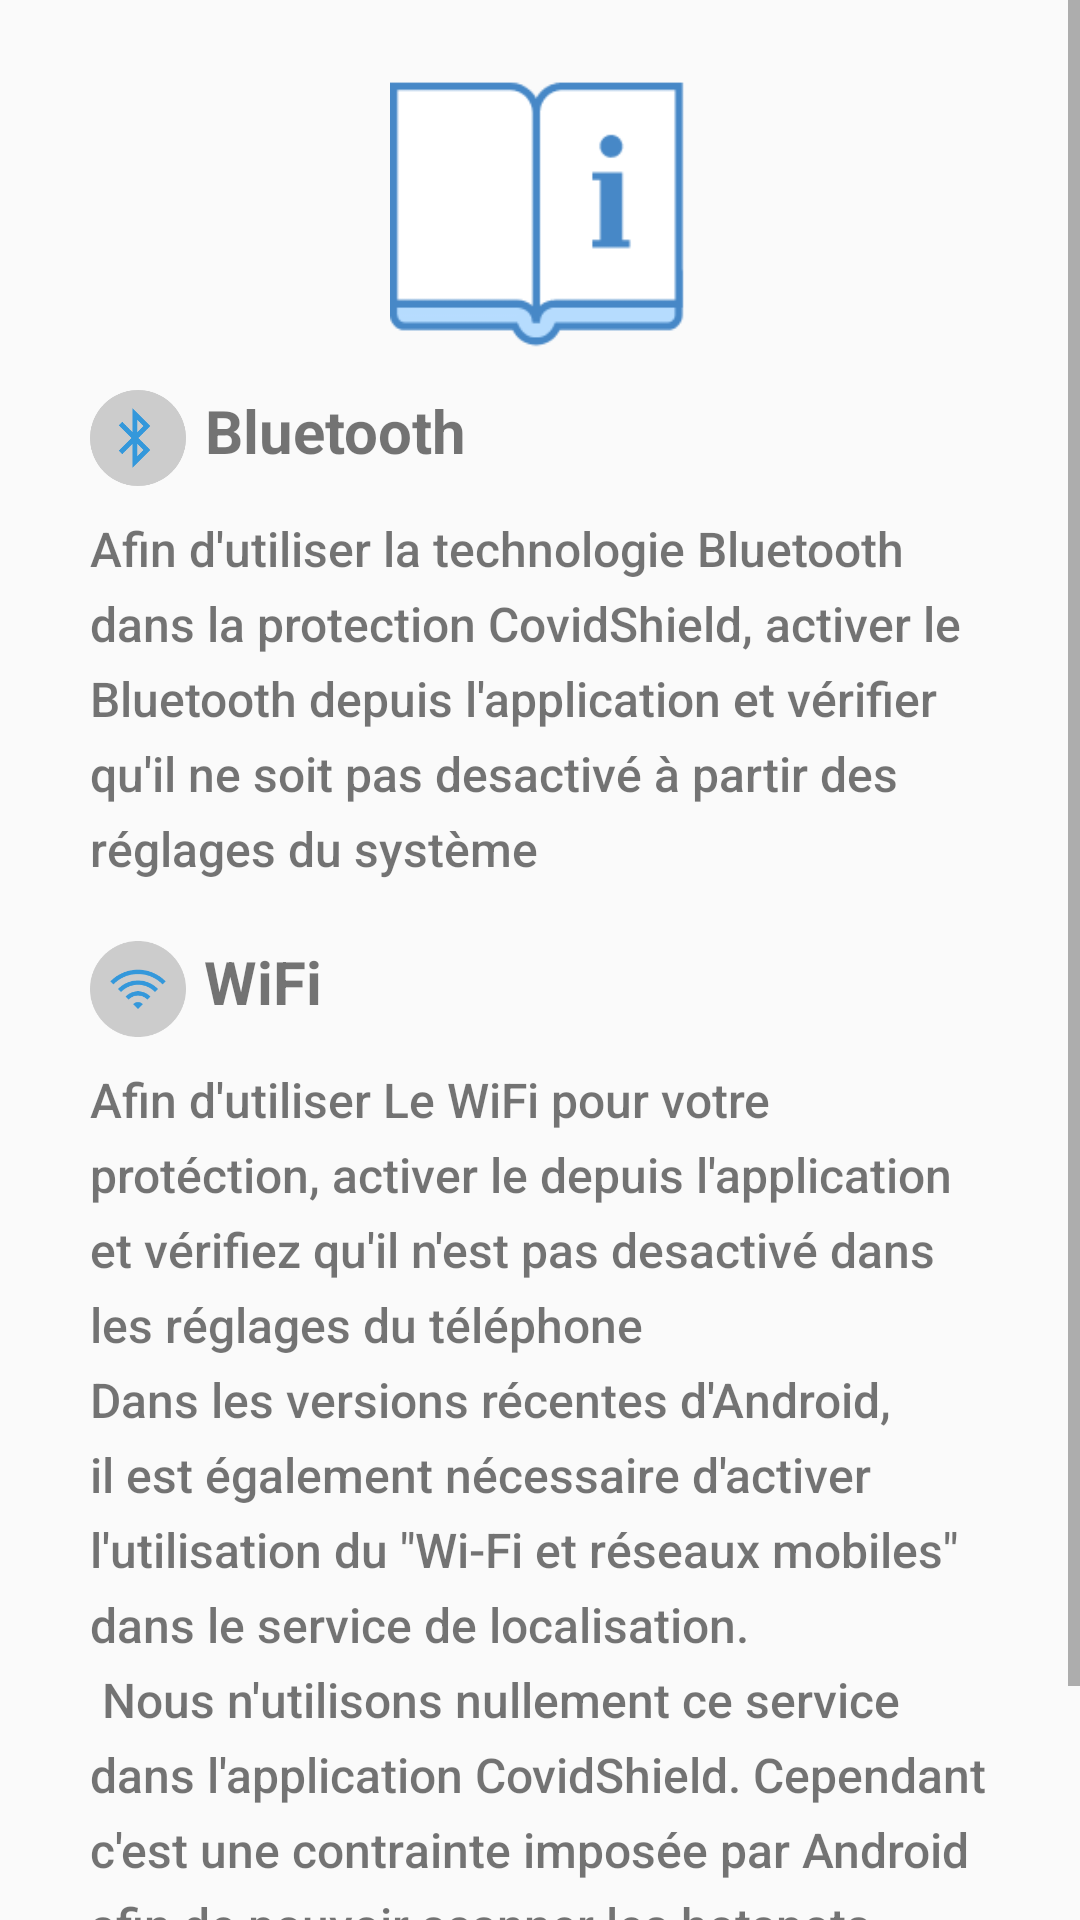

Reconstruct the res/layout file that produces this screen, plus the resources it refers to.
<!-- AndroidManifest.xml: application theme AppTheme.NoActionBar -->
<!-- res/layout/activity_how_to.xml -->
<?xml version="1.0" encoding="utf-8"?>
<androidx.coordinatorlayout.widget.CoordinatorLayout xmlns:android="http://schemas.android.com/apk/res/android"
    xmlns:tools="http://schemas.android.com/tools"
    android:layout_width="match_parent"
    android:layout_height="match_parent">



    <ScrollView xmlns:android="http://schemas.android.com/apk/res/android"
        xmlns:app="http://schemas.android.com/apk/res-auto"
        xmlns:tools="http://schemas.android.com/tools"
        android:id="@+id/longDescriptionContainer"
        android:layout_width="match_parent"
        android:layout_height="match_parent"
        android:fadeScrollbars="false"
        android:fillViewport="true"
        app:layout_behavior="@string/appbar_scrolling_view_behavior"
        tools:context="com.reallyme.app.about.AboutReallyMeActivity">

        <LinearLayout
            android:layout_width="match_parent"
            android:layout_height="wrap_content"
            android:layout_marginStart="30dp"
            android:layout_marginEnd="30dp"
            android:orientation="vertical"
            android:paddingBottom="10dp"
            tools:ignore="UseCompoundDrawables">

            <ImageView
                android:id="@+id/ddgLogo"
                android:layout_width="100dp"
                android:layout_height="100dp"
                android:layout_gravity="center"
                android:layout_marginTop="20dp"
                android:contentDescription="@null"
                android:src="@drawable/guide" />

            <LinearLayout
                android:layout_width="wrap_content"
                android:layout_height="wrap_content"
                android:layout_marginTop="10dp">
                <ImageView
                    android:id="@+id/bluetoothItem"
                    android:layout_width="32dp"
                    android:layout_height="32dp"
                    android:layout_gravity="left"
                    android:contentDescription="@null"
                    android:src="@drawable/bl_circle_blue" />
                <TextView
                    android:layout_width="match_parent"
                    android:layout_height="32dp"
                    android:layout_marginStart="6dp"
                    android:fontFamily="sans-serif"
                    android:lineSpacingExtra="6sp"
                    android:text="@string/bluetooth"
                    android:textAlignment="center"
                    android:textSize="20sp"
                    android:textStyle="bold" />

            </LinearLayout>


            <TextView
                android:layout_width="match_parent"
                android:layout_height="wrap_content"
                android:layout_marginTop="10dp"
                android:fontFamily="sans-serif-medium"
                android:lineSpacingExtra="6sp"
                android:text="@string/bluetoothInstructions"
                android:textAlignment="textStart"
                android:textSize="16sp"
                android:textStyle="normal"
                />
            <LinearLayout
                android:layout_width="wrap_content"
                android:layout_height="wrap_content"
                android:gravity="center_vertical"
                android:layout_marginTop="20dp">
                <ImageView
                    android:id="@+id/wifiItem"
                    android:layout_width="32dp"
                    android:layout_height="32dp"
                    android:layout_gravity="left"
                    android:contentDescription="@null"
                    android:src="@drawable/wifi_circle_blue" />
                <TextView
                    android:layout_width="match_parent"
                    android:layout_height="32dp"
                    android:layout_marginLeft="6dp"
                    android:fontFamily="sans-serif"
                    android:lineSpacingExtra="6sp"
                    android:text="@string/wifi"
                    android:textAlignment="center"
                    android:textSize="20sp"
                    android:textStyle="bold" />

            </LinearLayout>
            <TextView
                android:layout_width="match_parent"
                android:layout_height="wrap_content"
                android:layout_marginTop="10dp"
                android:fontFamily="sans-serif-medium"
                android:lineSpacingExtra="6sp"
                android:text="@string/wifiInstructions"
                android:textAlignment="textStart"
                android:textSize="16sp"
                android:textStyle="normal"
                />
            <TextView
                android:id="@+id/locationLink"
                android:layout_width="match_parent"
                android:layout_height="wrap_content"
                android:layout_marginTop="10dp"
                android:layout_marginBottom="10dp"
                android:fontFamily="sans-serif"
                android:lineSpacingExtra="6sp"
                android:text="@string/activerLocationLink"
                android:textAlignment="center"
                android:textColor="@color/powderBlue"
                android:textSize="16sp"
                android:textStyle="normal" />

        </LinearLayout>

    </ScrollView>
</androidx.coordinatorlayout.widget.CoordinatorLayout>
<!-- resources referenced by this layout -->
<resources>
  <color name="powderBlue">#50bfff</color>
  <!-- drawable bl_circle_blue: png bitmap (drawable, 5128 bytes) -->
  <!-- drawable guide: png bitmap (drawable, 2379 bytes) -->
  <!-- drawable wifi_circle_blue: png bitmap (drawable, 3923 bytes) -->
  <string name="activerLocationLink">Cliquez ici pour l\'activer</string>
  <string name="bluetooth">Bluetooth</string>
  <string name="bluetoothInstructions">Afin d\'utiliser la technologie Bluetooth dans la protection CovidShield,
      activer le Bluetooth depuis l\'application et vérifier qu\'il ne soit pas desactivé à partir des réglages du système</string>
  <string name="wifi">WiFi</string>
  <string name="wifiInstructions">Afin d\'utiliser Le WiFi pour votre protéction, activer le depuis l\'application et vérifiez
      qu\'il n\'est pas desactivé dans les réglages du téléphone
      \nDans les versions récentes d\'Android, il est également nécessaire d\'activer l\'utilisation du \"Wi-Fi et réseaux mobiles\" dans le service de localisation.\n
      Nous n\'utilisons nullement ce service dans l\'application CovidShield. Cependant c\'est une contrainte imposée par Android afin de pouvoir scanner les hotspots Wi-Fi. </string>
  <style name="AppTheme.NoActionBar">
          <item name="windowActionBar">false</item>
          <item name="windowNoTitle">true</item>
          <item name="android:windowFullscreen">true</item>
      </style>
</resources>
